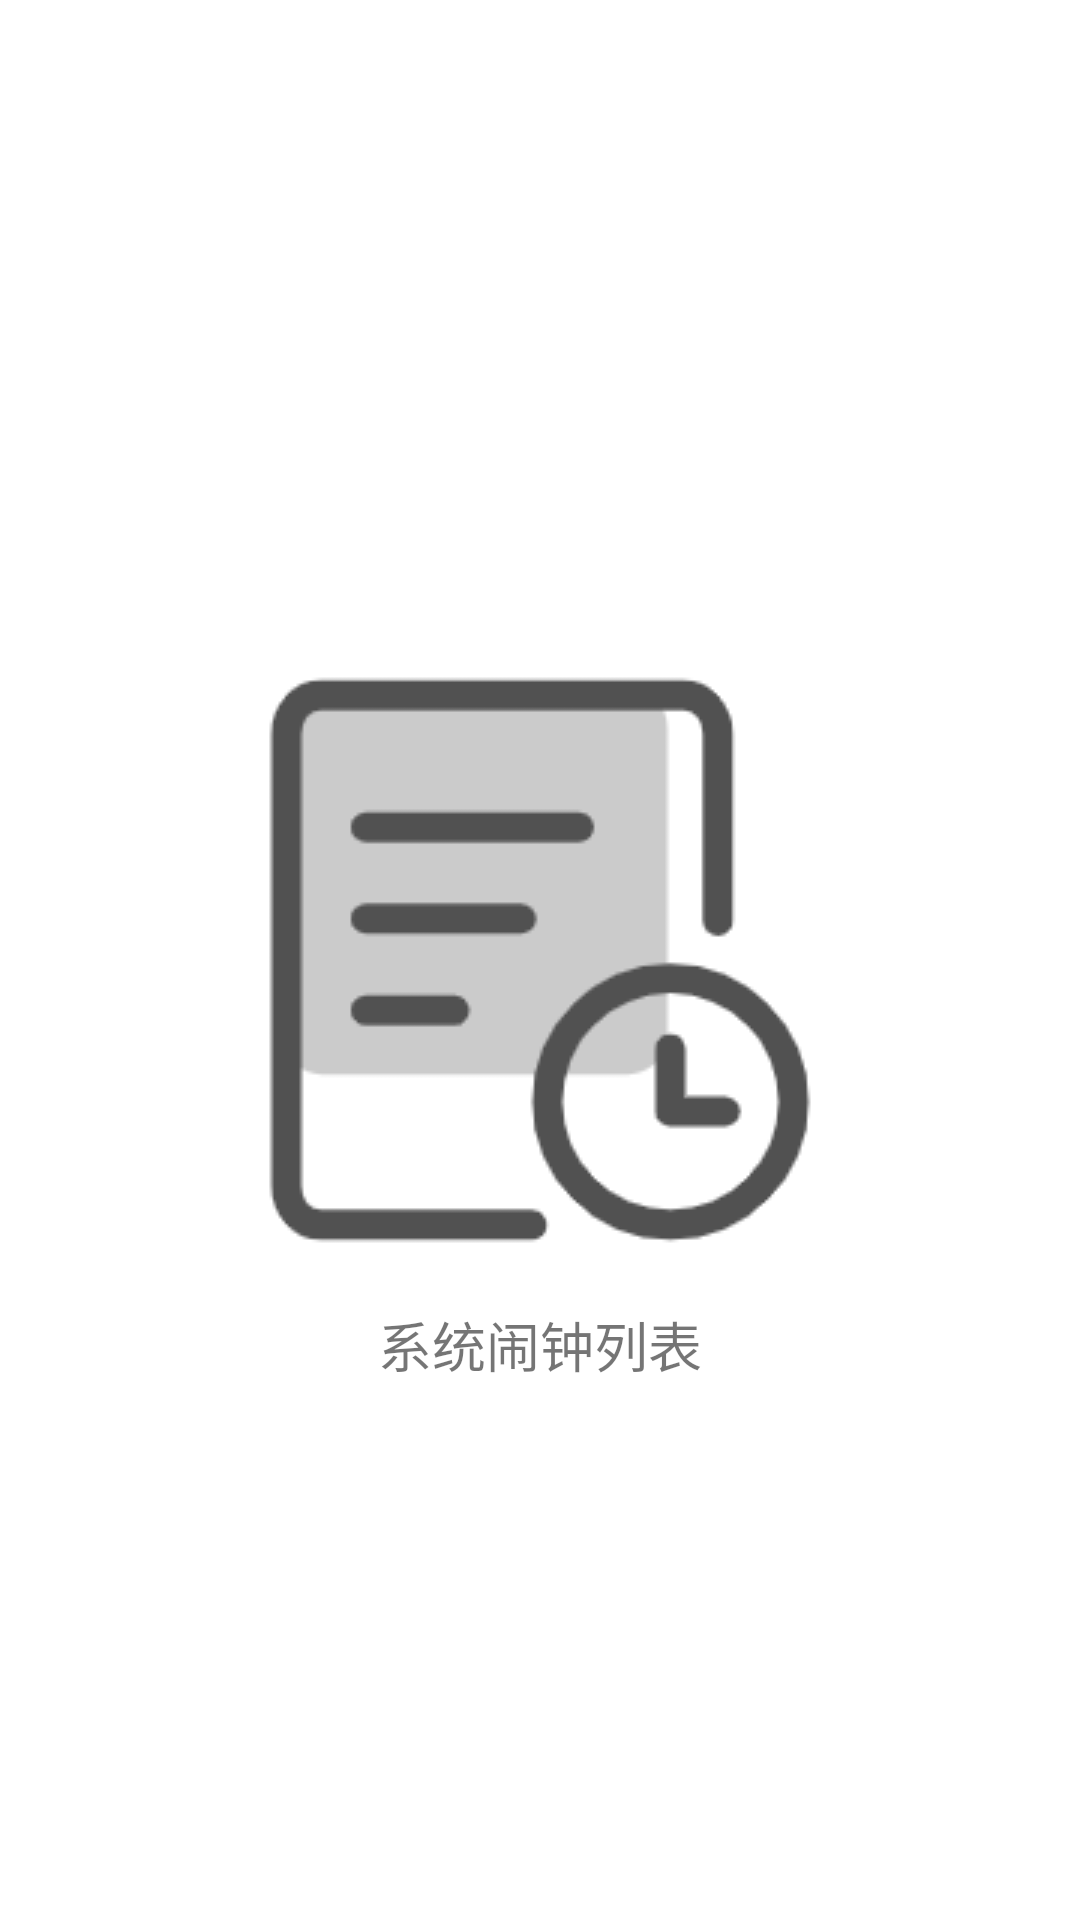

Here is an Android app screen rendered from its layout file. Give the layout XML and the strings, colors and styles it references.
<!-- AndroidManifest.xml: application theme Theme.MainActivity -->
<!-- res/layout/fragment_home.xml -->
<?xml version="1.0" encoding="utf-8"?>
<RelativeLayout xmlns:android="http://schemas.android.com/apk/res/android"
    xmlns:tools="http://schemas.android.com/tools"
    xmlns:app="http://schemas.android.com/apk/res-auto"
    android:layout_width="match_parent"
    android:layout_height="match_parent"
    tools:context=".fragment.HomeFragment">

    <com.google.android.material.card.MaterialCardView
        android:id="@+id/card_home"
        android:layout_width="match_parent"
        android:layout_height="wrap_content"
        android:layout_marginStart="15dp"
        android:layout_marginEnd="15dp"
        android:layout_marginTop="20dp"
        app:cardBackgroundColor="@color/gray_code_bg"
        android:visibility="gone">

        <LinearLayout
            android:layout_width="match_parent"
            android:layout_height="wrap_content"
            android:padding="15dp">

            <ImageView
                android:layout_width="25dp"
                android:layout_height="25dp"
                android:layout_marginEnd="15dp"
                android:src="@drawable/dot_flame"
                android:layout_gravity="center_vertical"/>

            <TextView
                android:id="@+id/tip_home"
                android:layout_width="match_parent"
                android:layout_height="wrap_content"
                android:text="今天是：……"
                android:textSize="20sp"
                android:textColor="@color/black_light"/>

        </LinearLayout>

    </com.google.android.material.card.MaterialCardView>

    <ImageView
        android:id="@+id/image_alarmList"
        android:layout_width="wrap_content"
        android:layout_height="wrap_content"
        android:layout_centerInParent="true"
        android:background="?android:attr/selectableItemBackgroundBorderless"
        android:clickable="true"
        android:focusable="true"
        android:src="@drawable/alarm_list" />

    <TextView
        android:layout_width="wrap_content"
        android:layout_height="wrap_content"
        android:text="系统闹钟列表"
        android:layout_below="@id/image_alarmList"
        android:layout_centerHorizontal="true"
        android:layout_marginTop="15dp"
        android:textSize="18sp"/>


</RelativeLayout>
<!-- resources referenced by this layout -->
<resources>
  <color name="black_light">#3b3a39</color>
  <color name="gray_code_bg">#f8f9fa</color>
  <!-- drawable alarm_list: png bitmap (drawable, 6996 bytes) -->
  <!-- drawable dot_flame: png bitmap (drawable, 6829 bytes) -->
  <style name="Theme.MainActivity" parent="Theme.MaterialComponents.DayNight.DarkActionBar">
          
          <item name="colorPrimary">@color/green_dark</item>
          <item name="colorPrimaryVariant">@color/green_light</item>
          <item name="colorOnPrimary">@color/white</item>
          
          <item name="colorSecondary">@color/green_set_value</item>
          <item name="colorSecondaryVariant">@color/green_light</item>
          <item name="colorOnSecondary">@color/white</item>
          
          
          <item name="android:statusBarColor">@color/green_dark</item>
          
          <item name="drawerArrowStyle">@style/DrawerArrowStyle</item>
      </style>
  <color name="green_dark">#135200</color>
  <color name="green_light">#389e0d</color>
  <color name="white">#FFFFFFFF</color>
  <color name="green_set_value">#2a6e3f</color>
  <style name="DrawerArrowStyle" parent="Widget.AppCompat.DrawerArrowToggle">
          <item name="spinBars">true</item>
          <item name="color">@android:color/white</item>
      </style>
</resources>
